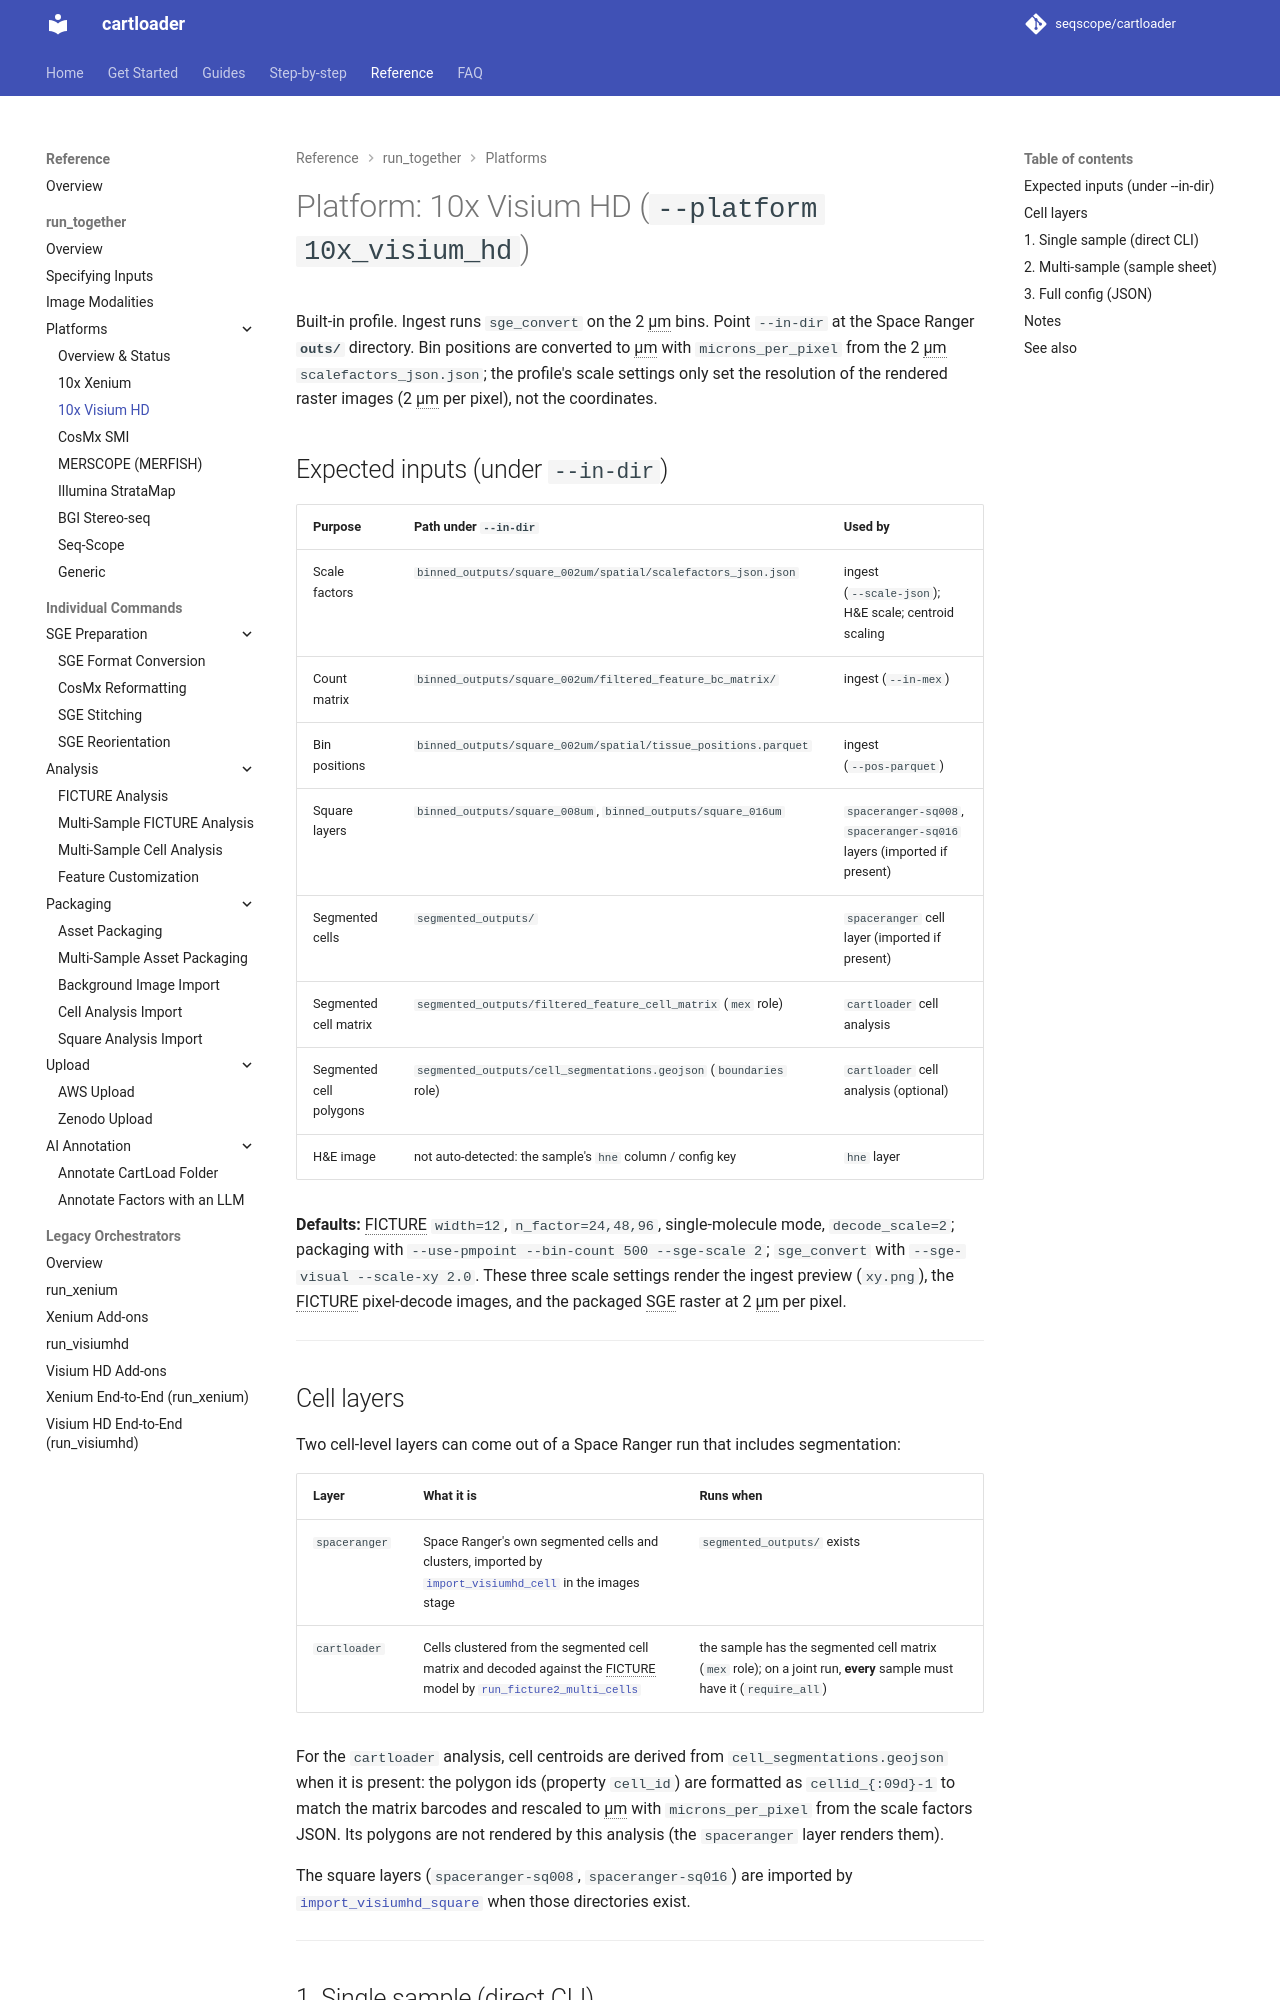

repository: seqscope/cartloader · page: reference/platforms/visium_hd/index.html · generator: mkdocs

# Platform: 10x Visium HD (`--platform 10x_visium_hd`)

Built-in profile. Ingest runs `sge_convert`. Point `--in-dir` at the Space Ranger **`outs/`** directory. Coordinates are scaled by 2 automatically (`--scale-xy 2.0` at ingest, `--sge-scale 2` at packaging).

## Expected inputs (under `--in-dir`)

| Purpose | Path under `--in-dir` |
|---------|-----------------------|
| Scale factors | `binned_outputs/square_002um/spatial/scalefactors_json.json` |
| Count matrix | `binned_outputs/square_002um/filtered_feature_bc_matrix/` |
| Bin positions | `binned_outputs/square_002um/spatial/tissue_positions.parquet` |
| Square layers | `binned_outputs/square_008um`, `binned_outputs/square_016um` (imported if present) |
| Segmented cells | `segmented_outputs/` (imported if present) |
| H&E image | Provided per sample via the `hne` column / config field; µm/pixel read from the 2 µm `scalefactors_json.json` |

**Defaults:** FICTURE `width=12`, `n_factor=24,48,96`, `decode_scale=2`; packaging with `--use-pmpoint --bin-count 500 --sge-scale 2`.

---
## 1. Single sample (direct CLI)

```bash
cartloader run_together --platform 10x_visium_hd \
    --in-dir /data/visiumhd/sample/outs --out-dir OUT \
    --width 12 --n-factor 48 -j 8 --threads 8
```

Square (8/16 µm) and segmented-cell layers are imported automatically when present.

**H&E** is not inside the standard bin layout, so name it. Single sample, inline:

```bash
cartloader run_together --platform 10x_visium_hd \
    --in-dir /data/visiumhd/sample/outs --out-dir OUT \
    --image type=hne,source=/data/visiumhd/sample/he.tif --width 12 --n-factor 48
```

---
